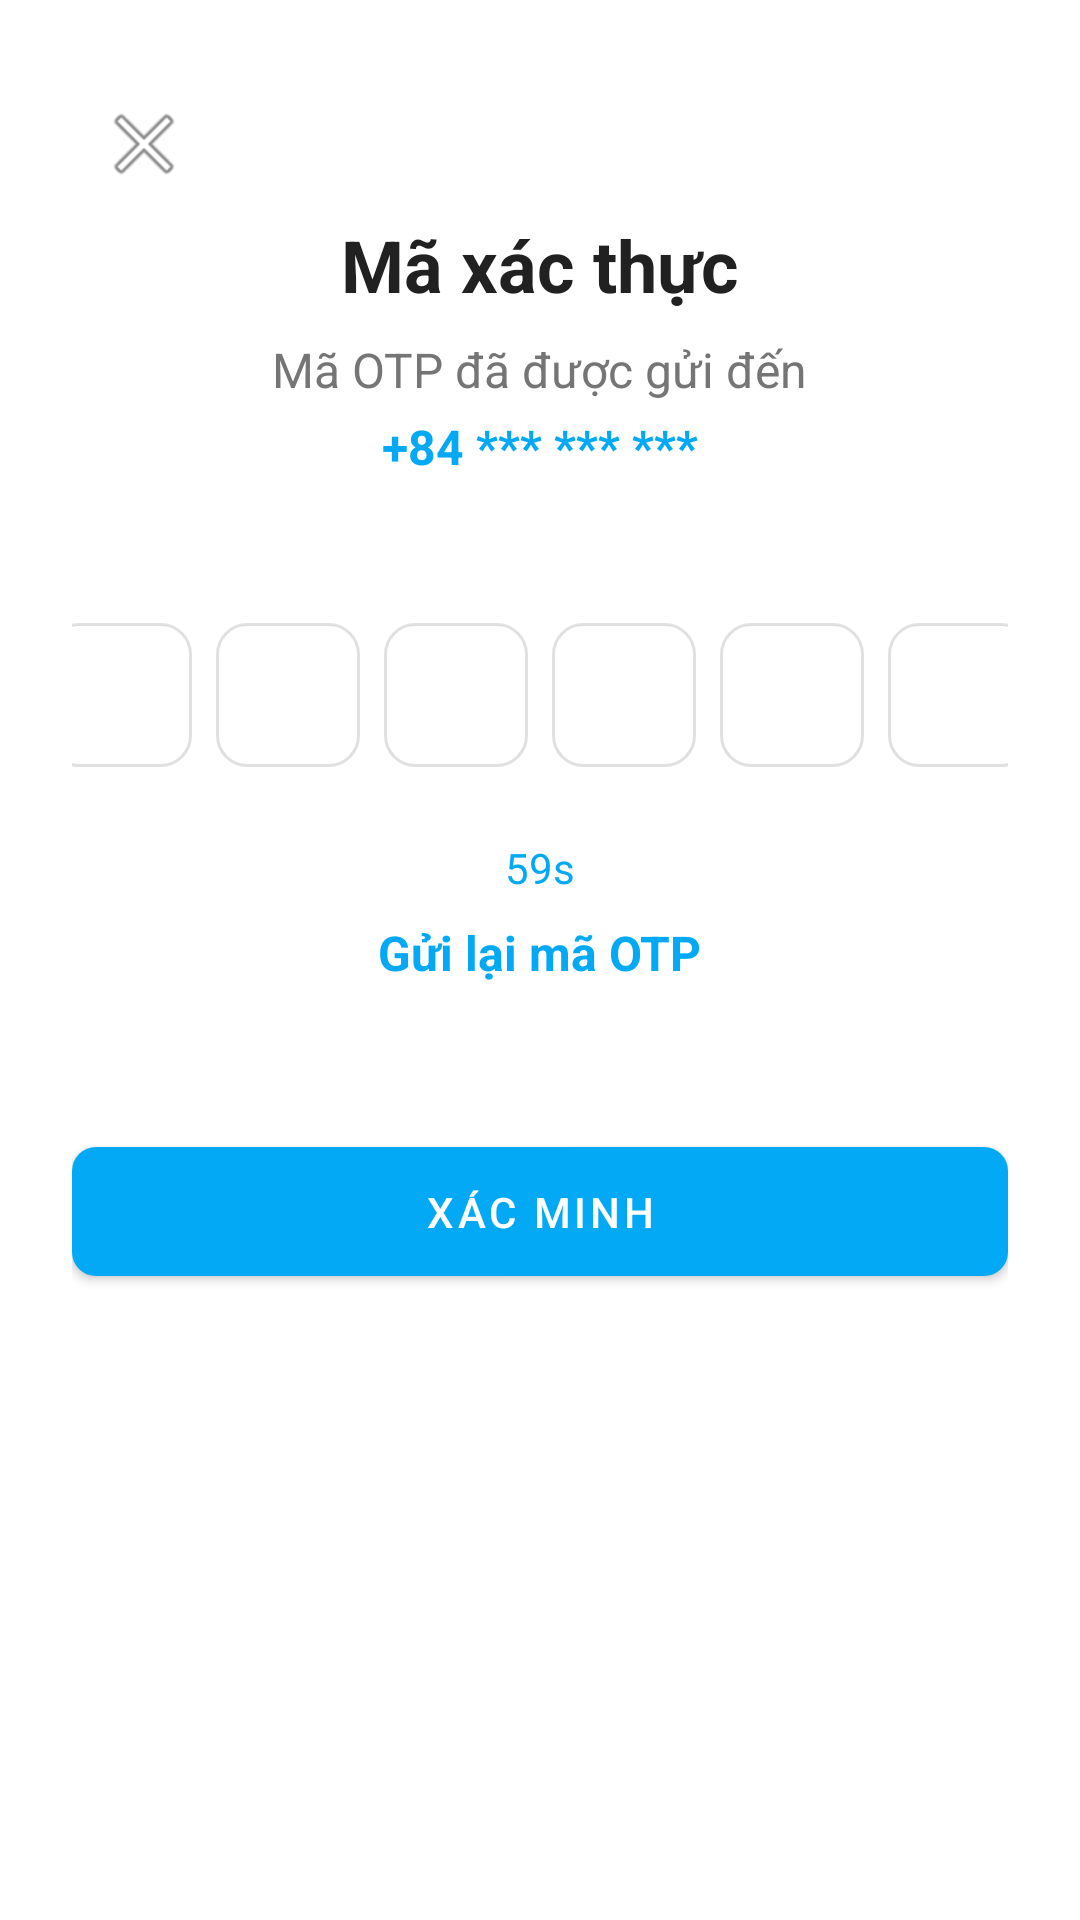

This screen was rendered from an Android layout file. Write that file and the resources it references.
<!-- AndroidManifest.xml: application theme Theme.QuangMetRoi -->
<!-- res/layout/activity_otp_verification.xml -->
<?xml version="1.0" encoding="utf-8"?>
<androidx.constraintlayout.widget.ConstraintLayout xmlns:android="http://schemas.android.com/apk/res/android"
    xmlns:app="http://schemas.android.com/apk/res-auto"
    android:layout_width="match_parent"
    android:layout_height="match_parent"
    android:padding="24dp">

    <ImageButton
        android:id="@+id/btn_back"
        android:layout_width="wrap_content"
        android:layout_height="wrap_content"
        android:background="?attr/selectableItemBackgroundBorderless"
        android:contentDescription="@string/back"
        android:padding="8dp"
        android:src="@android:drawable/ic_menu_close_clear_cancel"
        app:layout_constraintStart_toStartOf="parent"
        app:layout_constraintTop_toTopOf="parent" />

    <TextView
        android:id="@+id/title"
        android:layout_width="wrap_content"
        android:layout_height="wrap_content"
        android:layout_marginTop="48dp"
        android:text="@string/verification_code"
        android:textColor="@color/primary_text"
        android:textSize="24sp"
        android:textStyle="bold"
        app:layout_constraintEnd_toEndOf="parent"
        app:layout_constraintStart_toStartOf="parent"
        app:layout_constraintTop_toTopOf="parent" />

    <TextView
        android:id="@+id/subtitle"
        android:layout_width="wrap_content"
        android:layout_height="wrap_content"
        android:layout_marginTop="8dp"
        android:text="@string/otp_sent"
        android:textColor="@color/secondary_text"
        android:textSize="16sp"
        app:layout_constraintEnd_toEndOf="parent"
        app:layout_constraintStart_toStartOf="parent"
        app:layout_constraintTop_toBottomOf="@+id/title" />

    <TextView
        android:id="@+id/tv_phone"
        android:layout_width="wrap_content"
        android:layout_height="wrap_content"
        android:layout_marginTop="4dp"
        android:text="+84 *** *** ***"
        android:textColor="@color/primary"
        android:textSize="16sp"
        android:textStyle="bold"
        app:layout_constraintEnd_toEndOf="parent"
        app:layout_constraintStart_toStartOf="parent"
        app:layout_constraintTop_toBottomOf="@+id/subtitle" />

    <LinearLayout
        android:id="@+id/otp_layout"
        android:layout_width="match_parent"
        android:layout_height="wrap_content"
        android:layout_marginTop="48dp"
        android:gravity="center"
        android:orientation="horizontal"
        app:layout_constraintEnd_toEndOf="parent"
        app:layout_constraintStart_toStartOf="parent"
        app:layout_constraintTop_toBottomOf="@+id/tv_phone">

        <EditText
            android:id="@+id/et_otp_1"
            android:layout_width="48dp"
            android:layout_height="48dp"
            android:layout_marginEnd="8dp"
            android:background="@drawable/rounded_edit_text"
            android:gravity="center"
            android:inputType="number"
            android:maxLength="1"
            android:textSize="18sp"
            android:textStyle="bold" />

        <EditText
            android:id="@+id/et_otp_2"
            android:layout_width="48dp"
            android:layout_height="48dp"
            android:layout_marginEnd="8dp"
            android:background="@drawable/rounded_edit_text"
            android:gravity="center"
            android:inputType="number"
            android:maxLength="1"
            android:textSize="18sp"
            android:textStyle="bold" />

        <EditText
            android:id="@+id/et_otp_3"
            android:layout_width="48dp"
            android:layout_height="48dp"
            android:layout_marginEnd="8dp"
            android:background="@drawable/rounded_edit_text"
            android:gravity="center"
            android:inputType="number"
            android:maxLength="1"
            android:textSize="18sp"
            android:textStyle="bold" />

        <EditText
            android:id="@+id/et_otp_4"
            android:layout_width="48dp"
            android:layout_height="48dp"
            android:layout_marginEnd="8dp"
            android:background="@drawable/rounded_edit_text"
            android:gravity="center"
            android:inputType="number"
            android:maxLength="1"
            android:textSize="18sp"
            android:textStyle="bold" />

        <EditText
            android:id="@+id/et_otp_5"
            android:layout_width="48dp"
            android:layout_height="48dp"
            android:layout_marginEnd="8dp"
            android:background="@drawable/rounded_edit_text"
            android:gravity="center"
            android:inputType="number"
            android:maxLength="1"
            android:textSize="18sp"
            android:textStyle="bold" />

        <EditText
            android:id="@+id/et_otp_6"
            android:layout_width="48dp"
            android:layout_height="48dp"
            android:background="@drawable/rounded_edit_text"
            android:gravity="center"
            android:inputType="number"
            android:maxLength="1"
            android:textSize="18sp"
            android:textStyle="bold" />
    </LinearLayout>

    <TextView
        android:id="@+id/tv_resend_timer"
        android:layout_width="wrap_content"
        android:layout_height="wrap_content"
        android:layout_marginTop="24dp"
        android:text="59s"
        android:textColor="@color/primary"
        android:textSize="14sp"
        app:layout_constraintEnd_toEndOf="parent"
        app:layout_constraintStart_toStartOf="parent"
        app:layout_constraintTop_toBottomOf="@+id/otp_layout" />

    <TextView
        android:id="@+id/tv_resend"
        android:layout_width="wrap_content"
        android:layout_height="wrap_content"
        android:layout_marginTop="8dp"
        android:text="@string/resend_otp"
        android:textColor="@color/primary"
        android:textSize="16sp"
        android:textStyle="bold"
        app:layout_constraintEnd_toEndOf="parent"
        app:layout_constraintStart_toStartOf="parent"
        app:layout_constraintTop_toBottomOf="@+id/tv_resend_timer" />

    <com.google.android.material.button.MaterialButton
        android:id="@+id/btn_verify"
        style="@style/AppButton.Primary"
        android:layout_width="match_parent"
        android:layout_height="wrap_content"
        android:layout_marginTop="48dp"
        android:paddingVertical="12dp"
        android:text="@string/verify"
        app:layout_constraintEnd_toEndOf="parent"
        app:layout_constraintStart_toStartOf="parent"
        app:layout_constraintTop_toBottomOf="@+id/tv_resend" />

</androidx.constraintlayout.widget.ConstraintLayout>
<!-- resources referenced by this layout -->
<resources>
  <color name="primary">#03A9F4</color>
  <color name="primary_text">#212121</color>
  <color name="secondary_text">#757575</color>
  <!-- drawable rounded_edit_text (drawable) -->
  <?xml version="1.0" encoding="utf-8"?>
  <shape xmlns:android="http://schemas.android.com/apk/res/android"
      android:shape="rectangle">
      <corners android:radius="10dp" />
      <solid android:color="@color/white" />
      <stroke
          android:width="1dp"
          android:color="@color/gray" />
      <padding
          android:bottom="10dp"
          android:left="15dp"
          android:right="15dp"
          android:top="10dp" />
  </shape>
  <string name="back">Quay lại</string>
  <string name="otp_sent">Mã OTP đã được gửi đến</string>
  <string name="resend_otp">Gửi lại mã OTP</string>
  <string name="verification_code">Mã xác thực</string>
  <string name="verify">Xác minh</string>
  <style name="AppButton.Primary">
          <item name="backgroundTint">@color/primary</item>
      </style>
  <style name="Theme.QuangMetRoi" parent="Theme.MaterialComponents.Light.NoActionBar">
          
          <item name="colorPrimary">@color/primary</item>
          <item name="colorPrimaryVariant">@color/primary_dark</item>
          <item name="colorOnPrimary">@color/white</item>
          
          <item name="colorSecondary">@color/accent</item>
          <item name="colorSecondaryVariant">@color/accent</item>
          <item name="colorOnSecondary">@color/white</item>
          
          <item name="android:statusBarColor">@color/primary_dark</item>
          
          <item name="android:windowBackground">@color/white</item>
          <item name="android:textColorPrimary">@color/primary_text</item>
          <item name="android:textColorSecondary">@color/secondary_text</item>
      </style>
  <color name="white">#FFFFFF</color>
  <color name="gray">#E0E0E0</color>
  <color name="primary_dark">#0288D1</color>
  <color name="accent">#FF5722</color>
</resources>
